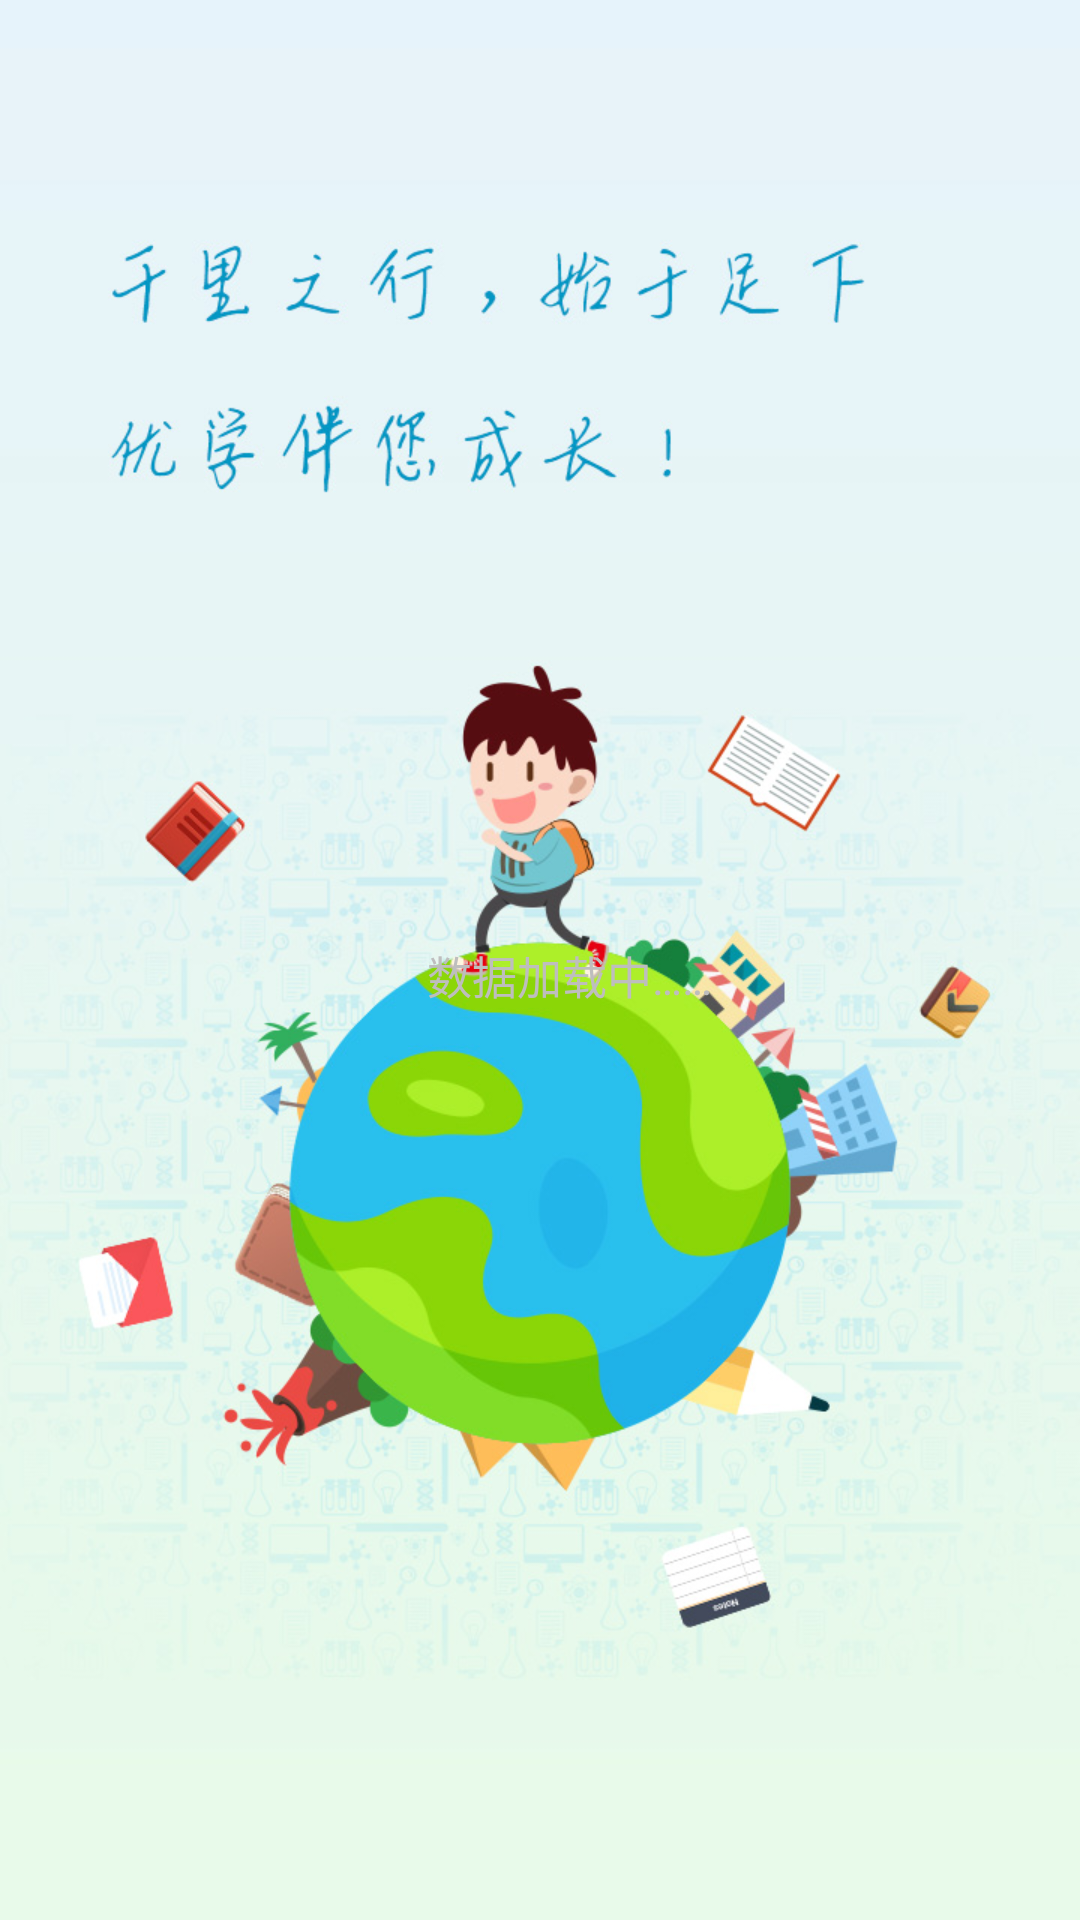

Layout XML and referenced resources for this Android screen:
<!-- AndroidManifest.xml: application theme AppTheme -->
<!-- res/layout/loading_dialog.xml -->
<?xml version="1.0" encoding="utf-8"?>
<LinearLayout xmlns:android="http://schemas.android.com/apk/res/android"
    android:id="@+id/dialog_view"
    android:layout_width="wrap_content"
    android:layout_height="wrap_content"
    android:gravity="center"
    android:minHeight="60dp"
    android:minWidth="180dp"
    android:orientation="vertical"
    android:padding="10dp">

    
        
        
        
        
    <ImageView
        android:id="@+id/img"
        android:layout_width="wrap_content"
        android:layout_height="wrap_content"
        android:src="@mipmap/loading" />

    <TextView
        android:id="@+id/tipTextView"
        android:layout_width="wrap_content"
        android:layout_height="wrap_content"
        android:layout_marginLeft="10dp"
        android:layout_marginTop="10dp"
        android:textSize="15sp"
        android:text="数据加载中……" />
</LinearLayout>
<!-- resources referenced by this layout -->
<resources>
  <style name="AppTheme" parent="android:Theme">
          
          <item name="android:windowNoTitle">true</item>
          <item name="android:windowActionBar">false</item>
          <item name="android:windowBackground">@mipmap/start_up_icon</item>
      </style>
</resources>
